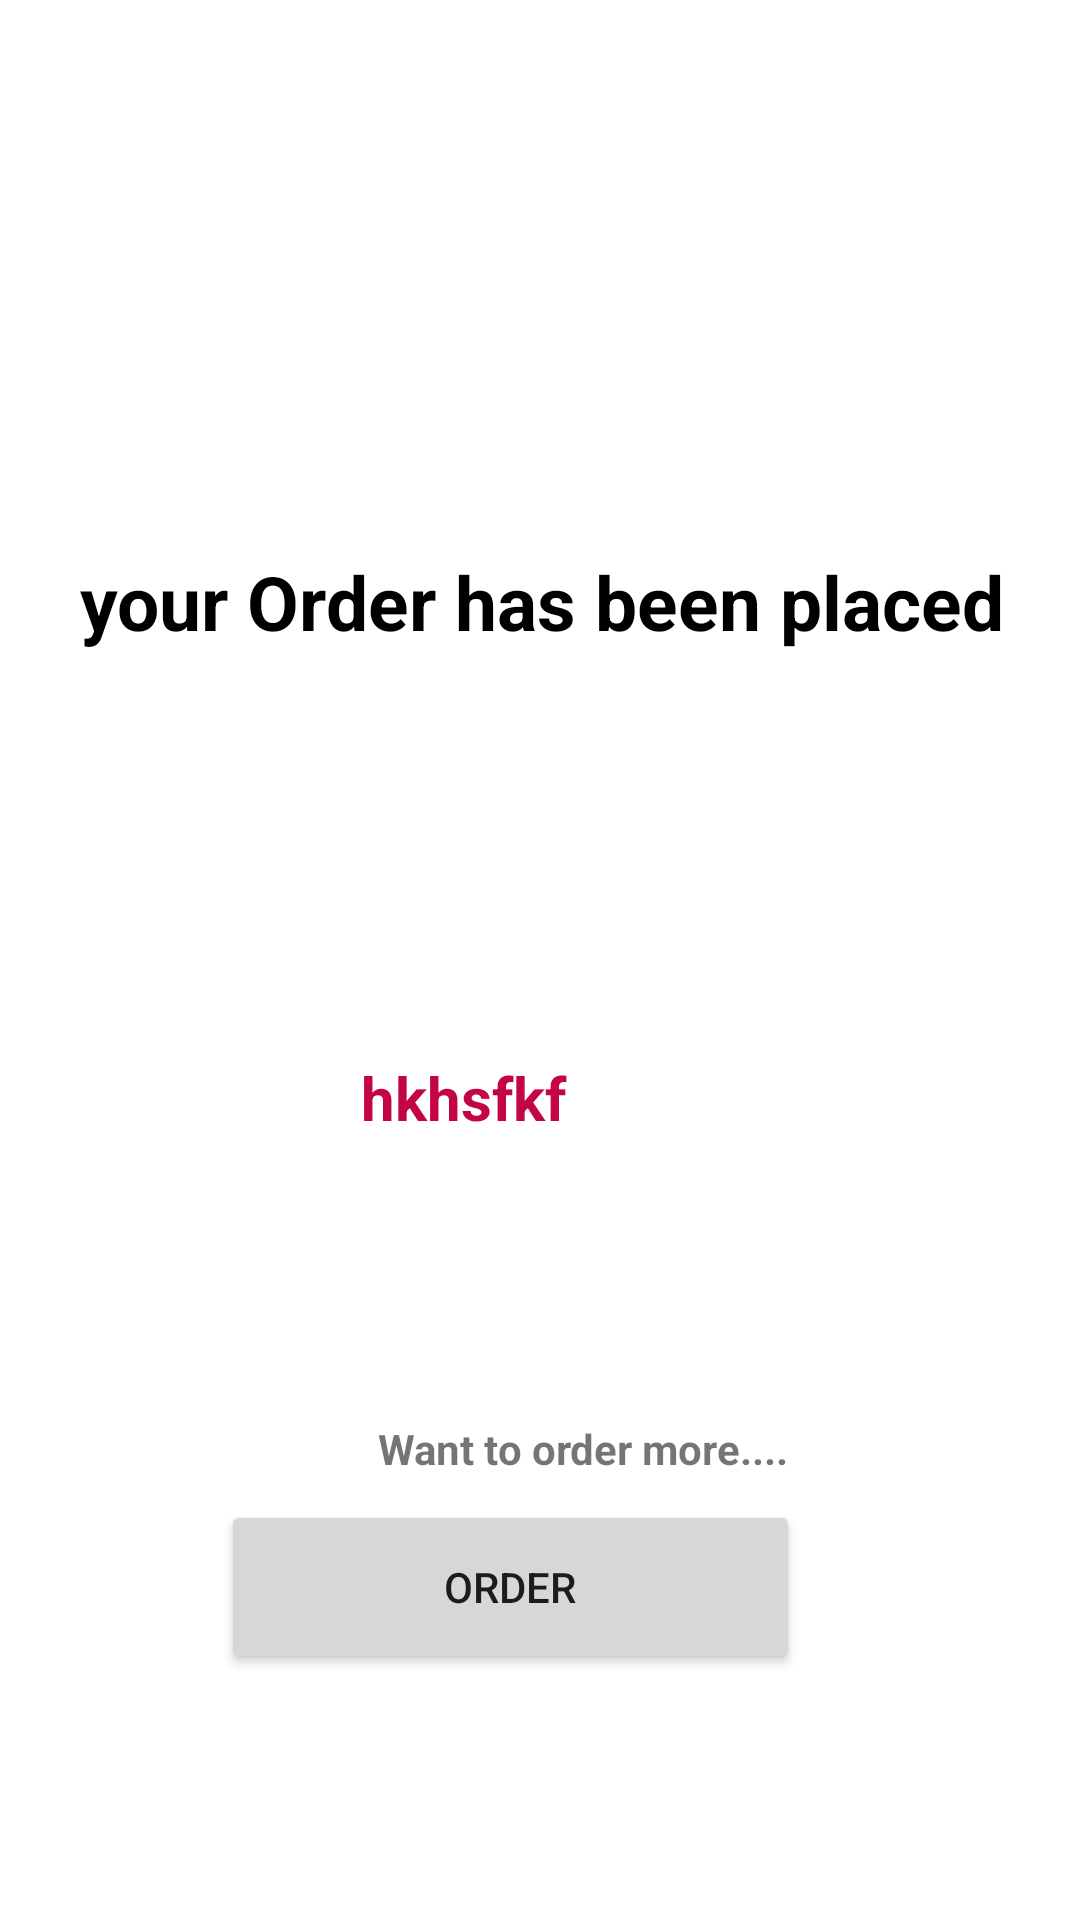

Reconstruct the res/layout file that produces this screen, plus the resources it refers to.
<!-- AndroidManifest.xml: application theme Theme.Myfinalproject -->
<!-- res/layout/activity_order.xml -->
<?xml version="1.0" encoding="utf-8"?>
<androidx.constraintlayout.widget.ConstraintLayout xmlns:android="http://schemas.android.com/apk/res/android"
    xmlns:app="http://schemas.android.com/apk/res-auto"
    xmlns:tools="http://schemas.android.com/tools"
    android:layout_width="match_parent"
    android:layout_height="match_parent"
    android:background="@drawable/orderback"

    tools:context=".order">


    <ImageView
        android:id="@+id/imageView"
        android:layout_width="185dp"
        android:layout_height="144dp"
        android:layout_marginStart="121dp"
        android:layout_marginTop="111dp"
        android:layout_marginEnd="105dp"
        android:layout_marginBottom="13dp"
        android:background="@drawable/tick"
        app:layout_constraintBottom_toTopOf="@+id/textView10"
        app:layout_constraintEnd_toEndOf="parent"
        app:layout_constraintStart_toStartOf="parent"
        app:layout_constraintTop_toTopOf="parent" />

    <TextView
        android:id="@+id/textView10"
        android:layout_width="373dp"

        android:layout_height="63dp"
        android:layout_marginStart="19dp"
        android:layout_marginTop="13dp"
        android:layout_marginEnd="19dp"
        android:layout_marginBottom="34dp"
        android:gravity="center"
        android:text="@string/orderplace"
        android:textColor="@color/black"
        android:textSize="25dp"
        android:textStyle="bold"
        app:layout_constraintBottom_toTopOf="@+id/textView9"
        app:layout_constraintEnd_toEndOf="parent"
        app:layout_constraintStart_toStartOf="parent"
        app:layout_constraintTop_toBottomOf="@+id/imageView" />

    <TextView
        android:id="@+id/textView9"
        android:layout_width="390dp"
        android:layout_height="140dp"
        android:layout_marginStart="10dp"
        android:layout_marginTop="30dp"
        android:layout_marginEnd="11dp"
        android:layout_marginBottom="217dp"
        android:gravity="center"
        android:text="hkhsfkf"
        android:textColor="#C30445"
        android:textSize="20dp"
        android:textStyle="bold"
        app:layout_constraintBottom_toBottomOf="parent"
        app:layout_constraintEnd_toEndOf="parent"
        app:layout_constraintHorizontal_bias="1.0"
        app:layout_constraintStart_toStartOf="parent"
        app:layout_constraintTop_toBottomOf="@+id/textView10" />

    <TextView
        android:id="@+id/textView12"
        android:layout_width="264dp"
        android:layout_height="22dp"
        android:layout_marginStart="62dp"
        android:layout_marginTop="36dp"
        android:layout_marginEnd="85dp"
        android:layout_marginBottom="3dp"
        android:gravity="center"
        android:text="@string/moreorder"
        android:textStyle="bold"
        app:layout_constraintBottom_toTopOf="@+id/order"
        app:layout_constraintEnd_toEndOf="parent"
        app:layout_constraintHorizontal_bias="0.0"
        app:layout_constraintStart_toStartOf="parent"
        app:layout_constraintTop_toBottomOf="@+id/textView9" />

    <Button
        android:id="@+id/order"
        android:layout_width="193dp"
        android:layout_height="58dp"
        android:layout_marginStart="99dp"
        android:layout_marginTop="3dp"
        android:layout_marginEnd="119dp"
        android:layout_marginBottom="82dp"
        android:text="@string/order"
        app:layout_constraintBottom_toBottomOf="parent"
        app:layout_constraintEnd_toEndOf="parent"
        app:layout_constraintStart_toStartOf="parent"
        app:layout_constraintTop_toBottomOf="@+id/textView12" />


</androidx.constraintlayout.widget.ConstraintLayout>
<!-- resources referenced by this layout -->
<resources>
  <string name="moreorder">Want to order more....</string>
  <string name="order">order</string>
  <string name="orderplace">your Order has been placed</string>
  <style name="Theme.Myfinalproject" parent="Theme.MaterialComponents.DayNight.NoActionBar">
          
          <item name="colorPrimary">@color/purple_500</item>
          <item name="colorPrimaryVariant">#ff9808</item>
          <item name="colorOnPrimary">@color/white</item>
          
          <item name="colorSecondary">@color/teal_200</item>
          <item name="colorSecondaryVariant">@color/teal_700</item>
          <item name="colorOnSecondary">@color/black</item>
          
          <item name="android:statusBarColor" tools:targetApi="l">?attr/colorPrimaryVariant</item>
          
      </style>
  <!-- not gathered from this repository: default colours our renderer supplied (Android Studio template values) -->
  <color name="purple_500">#FF6200EE</color>
  <color name="teal_200">#FF03DAC5</color>
  <color name="teal_700">#FF018786</color>
  <color name="black">#FF000000</color>
  <color name="white">#FFFFFFFF</color>
</resources>
